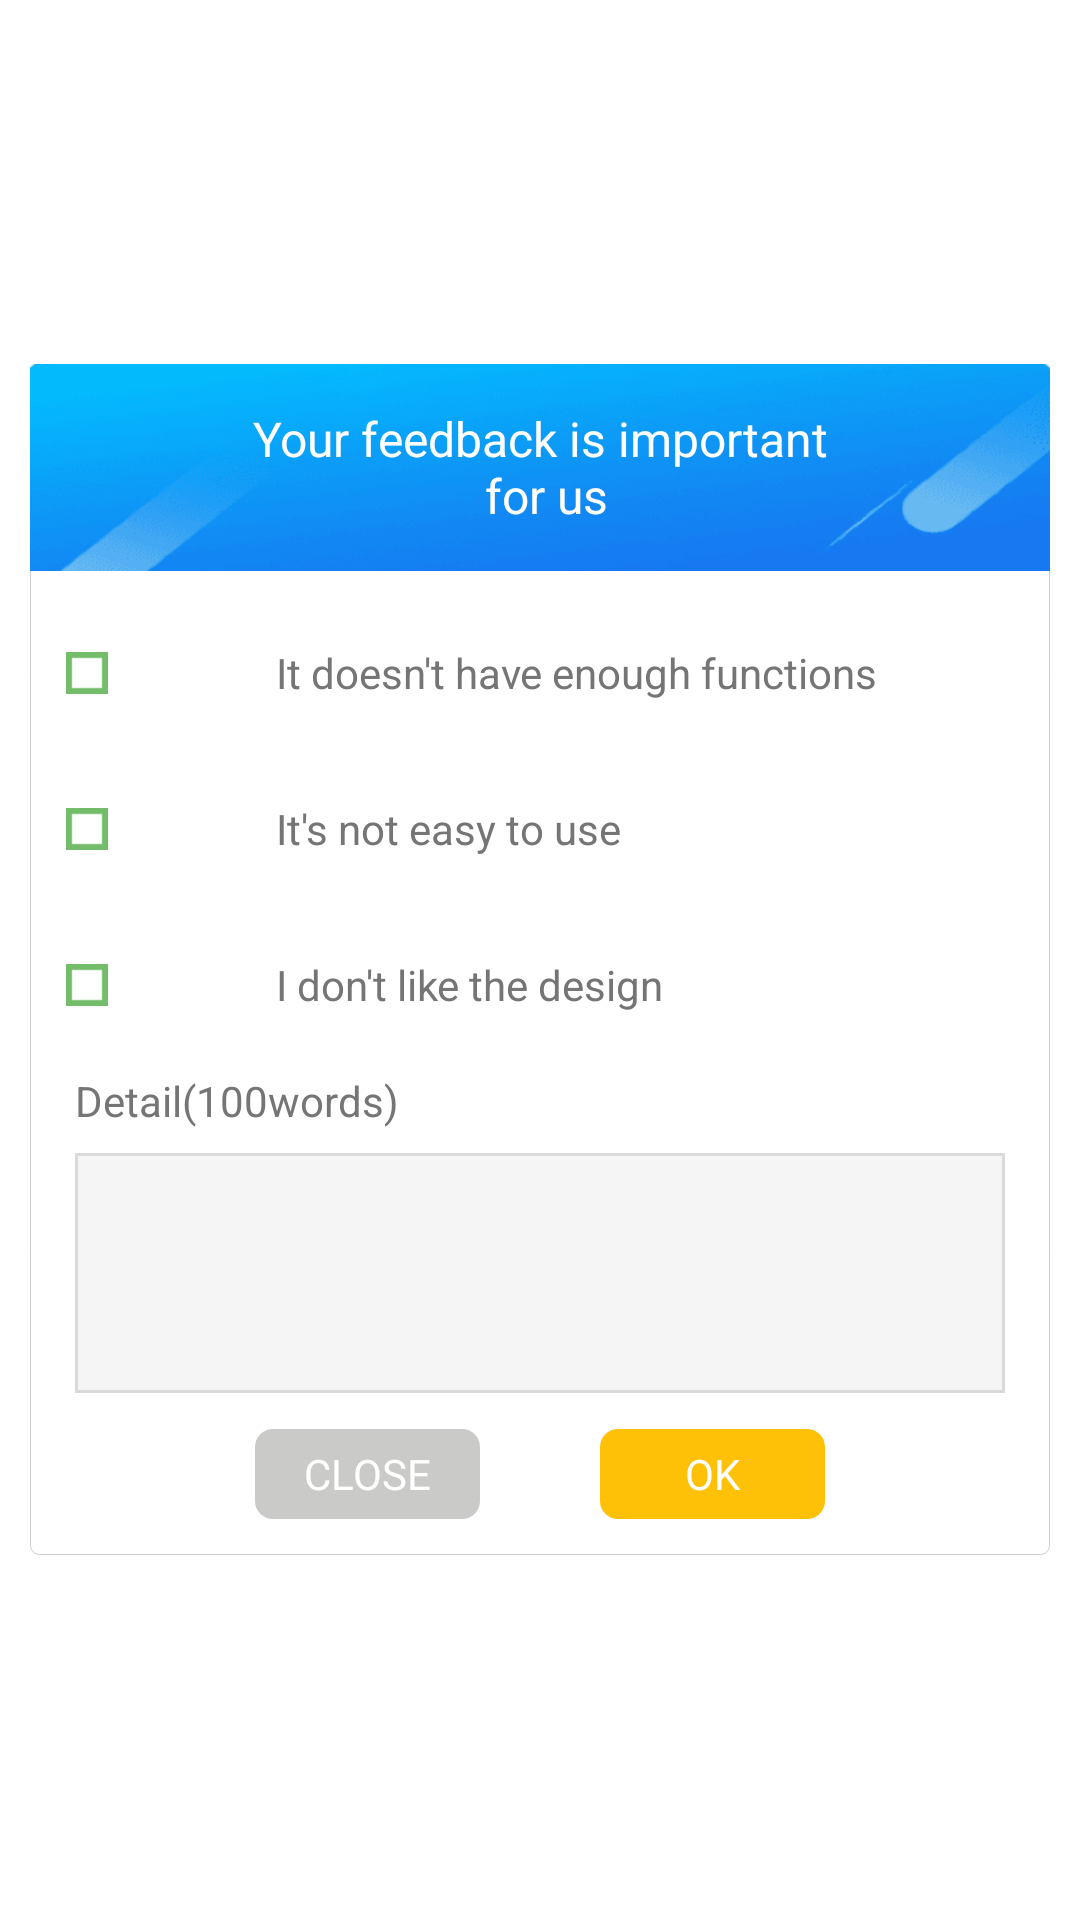

Reconstruct the res/layout file that produces this screen, plus the resources it refers to.
<!-- AndroidManifest.xml: fallback theme Theme.MaterialComponents.DayNight.NoActionBar -->
<!-- res/layout/rate_dialog_feedback.xml -->
<?xml version="1.0" encoding="utf-8"?>
<ScrollView xmlns:android="http://schemas.android.com/apk/res/android"
            android:layout_width="wrap_content"
            android:layout_height="wrap_content">

    <RelativeLayout
        android:id="@+id/root_rate_dialog"
        android:layout_width="wrap_content"
        android:layout_height="wrap_content"
        android:layout_gravity="center"
        android:layout_margin="10dp"
        android:background="@drawable/score_background">

        <RelativeLayout
            android:id="@+id/rate_dialog_title_layout"
            android:layout_width="match_parent"
            android:layout_height="wrap_content"
            android:background="@drawable/rate_dialog_feedback_title_bg">

            <TextView
                android:id="@+id/rate_dialog_title"
                android:layout_width="wrap_content"
                android:layout_height="wrap_content"
                android:layout_centerInParent="true"
                android:layout_marginLeft="35dp"
                android:layout_marginRight="35dp"
                android:gravity="center"
                android:text="@string/rate_dialog_feedback_title"
                android:textColor="@android:color/white"
                android:textSize="16sp"/>

        </RelativeLayout>

        <LinearLayout
            android:layout_width="match_parent"
            android:layout_height="wrap_content"
            android:layout_below="@id/rate_dialog_title_layout"
            android:layout_marginTop="10dp"
            android:orientation="vertical">

            <LinearLayout
                android:layout_width="wrap_content"
                android:layout_height="wrap_content"
                android:gravity="center_vertical"
                android:orientation="horizontal">

                <CheckBox
                    android:id="@+id/rate_dialog_feedback_checkbox1"
                    style="@style/RateDialogCheckboxTheme"
                    android:layout_width="wrap_content"
                    android:layout_height="wrap_content"
                    android:layout_marginLeft="12dp"
                    android:layout_marginRight="12dp"/>

                <TextView
                    android:layout_width="wrap_content"
                    android:layout_height="wrap_content"
                    android:layout_marginLeft="10dp"
                    android:text="@string/rate_dialog_feedback_checkbox1"
                    android:textColor="#757575"
                    android:textSize="14sp"/>
            </LinearLayout>

            <LinearLayout
                android:layout_width="wrap_content"
                android:layout_height="wrap_content"
                android:layout_marginTop="4dp"
                android:gravity="center_vertical"
                android:orientation="horizontal">

                <CheckBox
                    android:id="@+id/rate_dialog_feedback_checkbox2"
                    style="@style/RateDialogCheckboxTheme"
                    android:layout_width="wrap_content"
                    android:layout_height="wrap_content"
                    android:layout_marginLeft="12dp"
                    android:layout_marginRight="12dp"/>

                <TextView
                    android:layout_width="wrap_content"
                    android:layout_height="wrap_content"
                    android:layout_marginLeft="10dp"
                    android:text="@string/rate_dialog_feedback_checkbox2"
                    android:textColor="#757575"
                    android:textSize="14sp"/>
            </LinearLayout>

            <LinearLayout
                android:layout_width="wrap_content"
                android:layout_height="wrap_content"
                android:layout_marginTop="4dp"
                android:gravity="center_vertical"
                android:orientation="horizontal">

                <CheckBox
                    android:id="@+id/rate_dialog_feedback_checkbox3"
                    style="@style/RateDialogCheckboxTheme"
                    android:layout_width="wrap_content"
                    android:layout_height="wrap_content"
                    android:layout_marginLeft="12dp"
                    android:layout_marginRight="12dp"/>

                <TextView
                    android:layout_width="wrap_content"
                    android:layout_height="wrap_content"
                    android:layout_marginLeft="10dp"
                    android:text="@string/rate_dialog_feedback_checkbox3"
                    android:textColor="#757575"
                    android:textSize="14sp"/>
            </LinearLayout>

            <TextView
                android:layout_width="wrap_content"
                android:layout_height="wrap_content"
                android:layout_marginLeft="15dp"
                android:layout_marginRight="12dp"
                android:layout_marginTop="5dp"
                android:text="@string/rate_dialog_feedback_edittext"
                android:textColor="#757575"
                android:textSize="14sp"/>

            <EditText
                android:id="@+id/rate_dialog_feedback_edittext"
                android:layout_width="match_parent"
                android:layout_height="80dp"
                android:layout_marginLeft="15dp"
                android:layout_marginRight="15dp"
                android:layout_marginTop="8dp"
                android:background="@drawable/rate_dialog_feedback_edittext_background"
                android:gravity="top"
                android:maxLength="500"
                android:padding="5dp"
                android:textColor="#757575"
                android:textSize="14sp"/>

            <LinearLayout
                android:layout_width="wrap_content"
                android:layout_height="wrap_content"
                android:layout_gravity="center_horizontal"
                android:layout_marginBottom="12dp"
                android:layout_marginTop="12dp"
                android:orientation="horizontal">

                <TextView
                    android:id="@+id/rate_dialog_close"
                    android:layout_width="75dp"
                    android:layout_height="30dp"
                    android:layout_marginRight="20dp"
                    android:layout_marginLeft="20dp"
                    android:background="@drawable/rate_dialog_no_thanks_button_bg"
                    android:gravity="center"
                    android:text="@string/rate_dialog_feedback_close"
                    android:textColor="@android:color/white"/>

                <TextView
                    android:id="@+id/rate_dialog_ok"
                    android:layout_width="75dp"
                    android:layout_height="30dp"
                    android:layout_marginLeft="20dp"
                    android:layout_marginRight="20dp"
                    android:background="@drawable/rate_dialog_rate_button_bg"
                    android:gravity="center"
                    android:text="@string/rate_dialog_feedback_ok"
                    android:textColor="@android:color/white"/>
            </LinearLayout>
        </LinearLayout>
    </RelativeLayout>
</ScrollView>
<!-- resources referenced by this layout -->
<resources>
  <!-- drawable rate_dialog_feedback_edittext_background (drawable) -->
  <?xml version="1.0" encoding="utf-8"?>
  <shape xmlns:android="http://schemas.android.com/apk/res/android">
      <solid android:color="#f5f5f5" />
      <stroke
          android:width="1dp"
          android:color="#DADADA" />
  </shape>
  <!-- drawable rate_dialog_feedback_title_bg: png bitmap (drawable-xhdpi, 10194 bytes) -->
  <!-- drawable rate_dialog_no_thanks_button_bg (drawable) -->
  <?xml version="1.0" encoding="utf-8"?>
  <shape xmlns:android="http://schemas.android.com/apk/res/android">
      <solid android:color="#CACAC9" />
      <corners
          android:bottomLeftRadius="6dp"
          android:bottomRightRadius="6dp"
          android:topLeftRadius="6dp"
          android:topRightRadius="6dp" />
  </shape>
  <!-- drawable rate_dialog_rate_button_bg (drawable) -->
  <?xml version="1.0" encoding="utf-8"?>
  <shape xmlns:android="http://schemas.android.com/apk/res/android">
      <solid android:color="#FFC107" />
      <corners
          android:bottomLeftRadius="6dp"
          android:bottomRightRadius="6dp"
          android:topLeftRadius="6dp"
          android:topRightRadius="6dp" />
  </shape>
  <!-- drawable score_background (drawable) -->
  <?xml version="1.0" encoding="utf-8"?>
  
  <shape xmlns:android="http://schemas.android.com/apk/res/android">
      <solid android:color="#ffffff" />
      <corners android:topLeftRadius="6dp"
          android:topRightRadius="6dp"
          android:bottomRightRadius="3dp"
          android:bottomLeftRadius="3dp"/>
      <stroke
          android:width="1px"
          android:color="#cecdd2"/>
  </shape>
  <string name="rate_dialog_feedback_checkbox1">It doesn\'t have enough functions</string>
  <string name="rate_dialog_feedback_checkbox2">It\'s not easy to use</string>
  <string name="rate_dialog_feedback_checkbox3">I don\'t like the design</string>
  <string name="rate_dialog_feedback_close">CLOSE</string>
  <string name="rate_dialog_feedback_edittext">Detail(100words)</string>
  <string name="rate_dialog_feedback_ok">OK</string>
  <string name="rate_dialog_feedback_title">Your feedback is important\n for us</string>
  <style name="RateDialogCheckboxTheme" parent="@android:style/Widget.CompoundButton.CheckBox">
          <item name="android:button">@drawable/rate_dialog_checkbox</item>
      </style>
  <!-- drawable rate_dialog_checkbox (drawable) -->
  <?xml version="1.0" encoding="utf-8"?>
  <selector xmlns:android="http://schemas.android.com/apk/res/android">
  
      <item android:drawable="@drawable/rate_dialog_checkbox_pressed" android:state_checked="true" />
      <item android:drawable="@drawable/rate_dialog_checkbox_nomal" android:state_checked="false" />
      <item android:drawable="@drawable/rate_dialog_checkbox_nomal" />
  
  </selector>
  <!-- drawable rate_dialog_checkbox_pressed: png bitmap (drawable-xhdpi, 299 bytes) -->
  <!-- drawable rate_dialog_checkbox_nomal: png bitmap (drawable-xhdpi, 141 bytes) -->
</resources>
